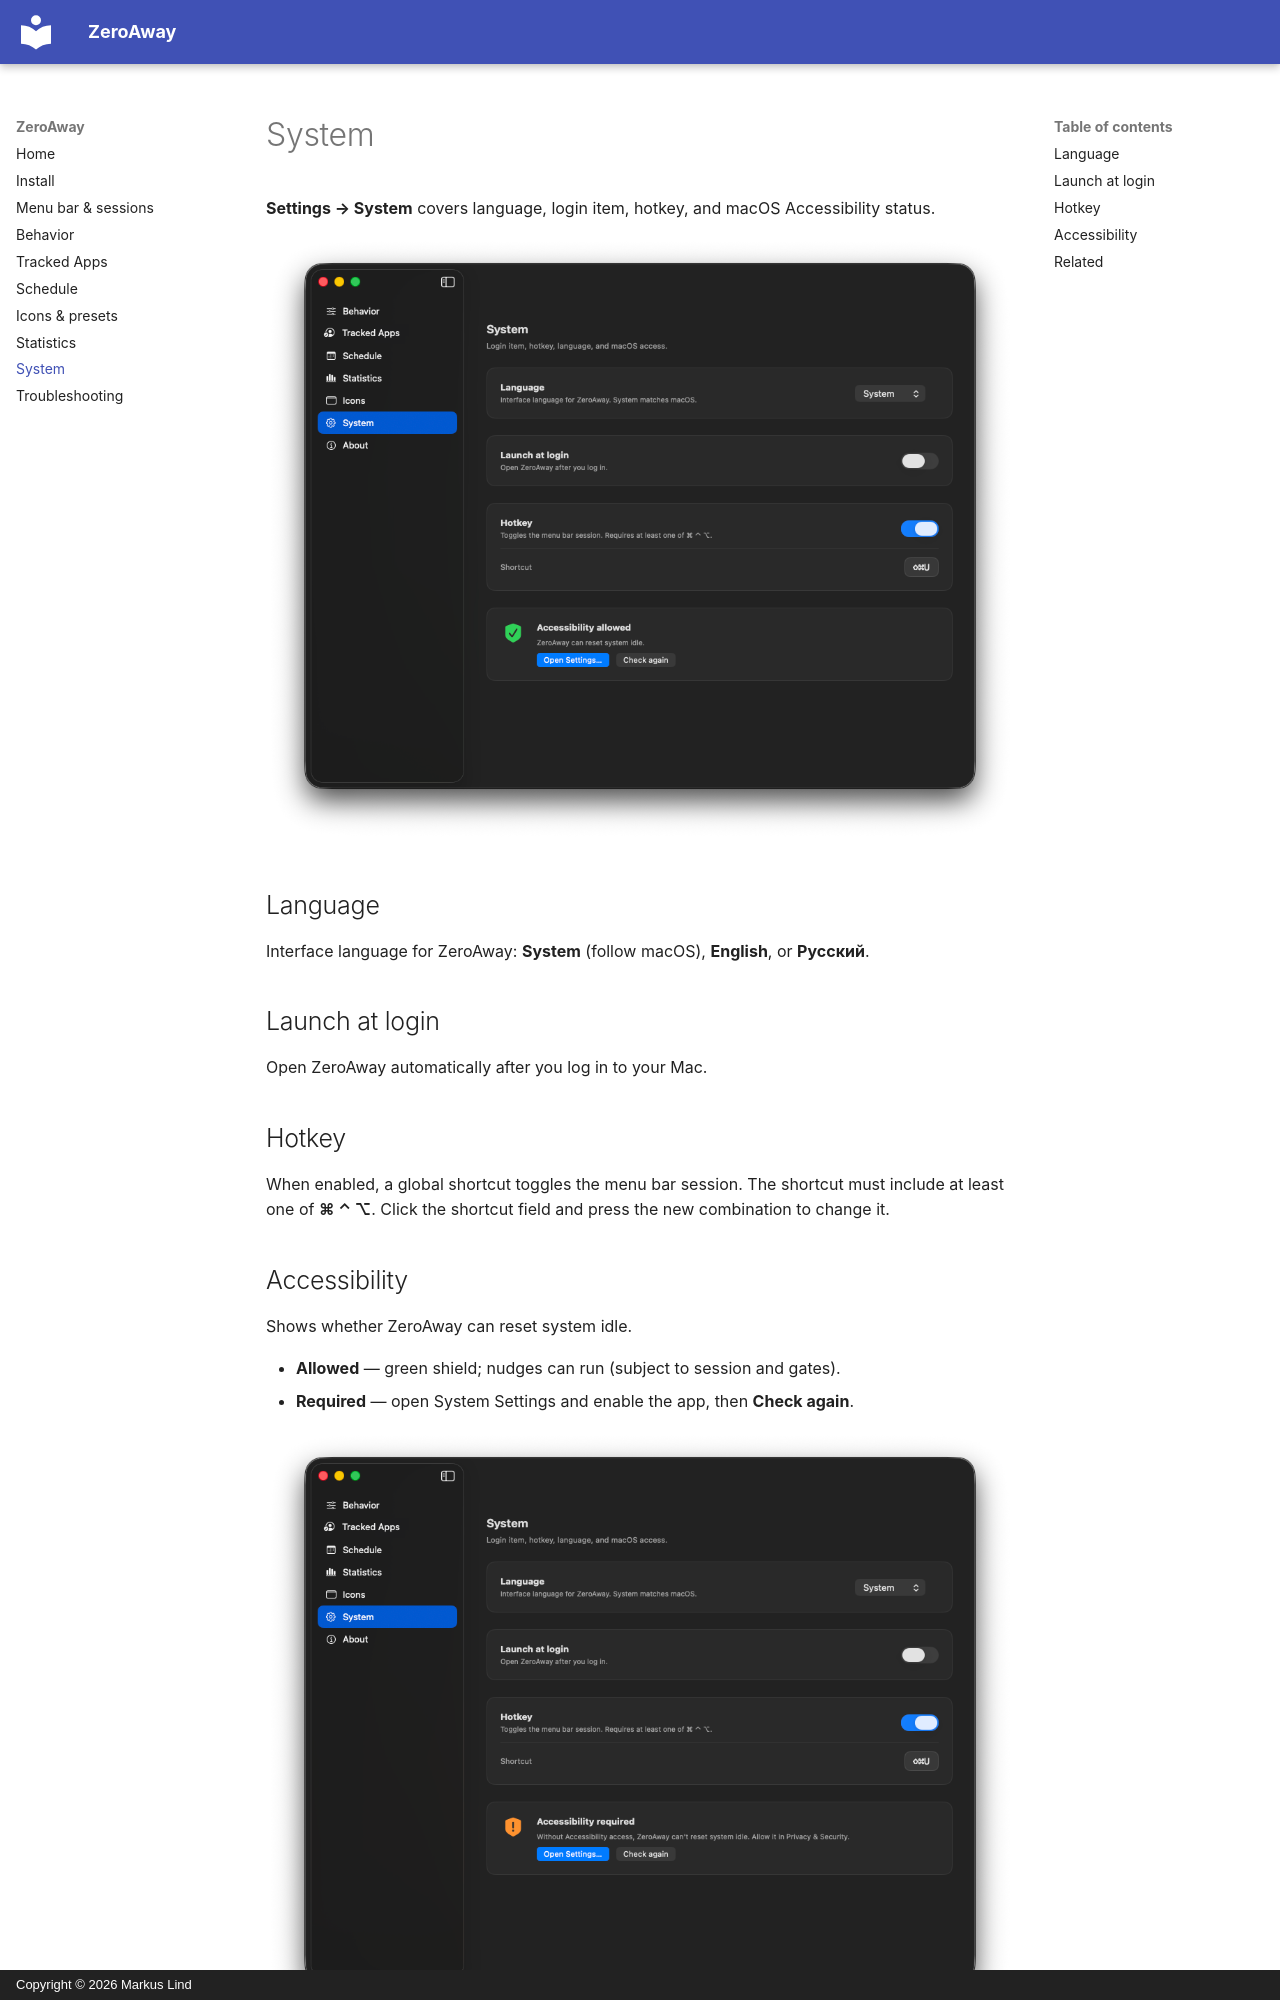

repository: li-nd/ZeroAway · page: system/index.html · generator: mkdocs · copyright: Copyright © 2026 Markus Lind

# System

**Settings → System** covers language, login item, hotkey, and macOS Accessibility status.

![System — access allowed](screenshots/17-system.png)

## Language

Interface language for ZeroAway: **System** (follow macOS), **English**, or **Русский**.

## Launch at login

Open ZeroAway automatically after you log in to your Mac.

## Hotkey

When enabled, a global shortcut toggles the menu bar session. The shortcut must include at least one of **⌘ ⌃ ⌥**. Click the shortcut field and press the new combination to change it.
